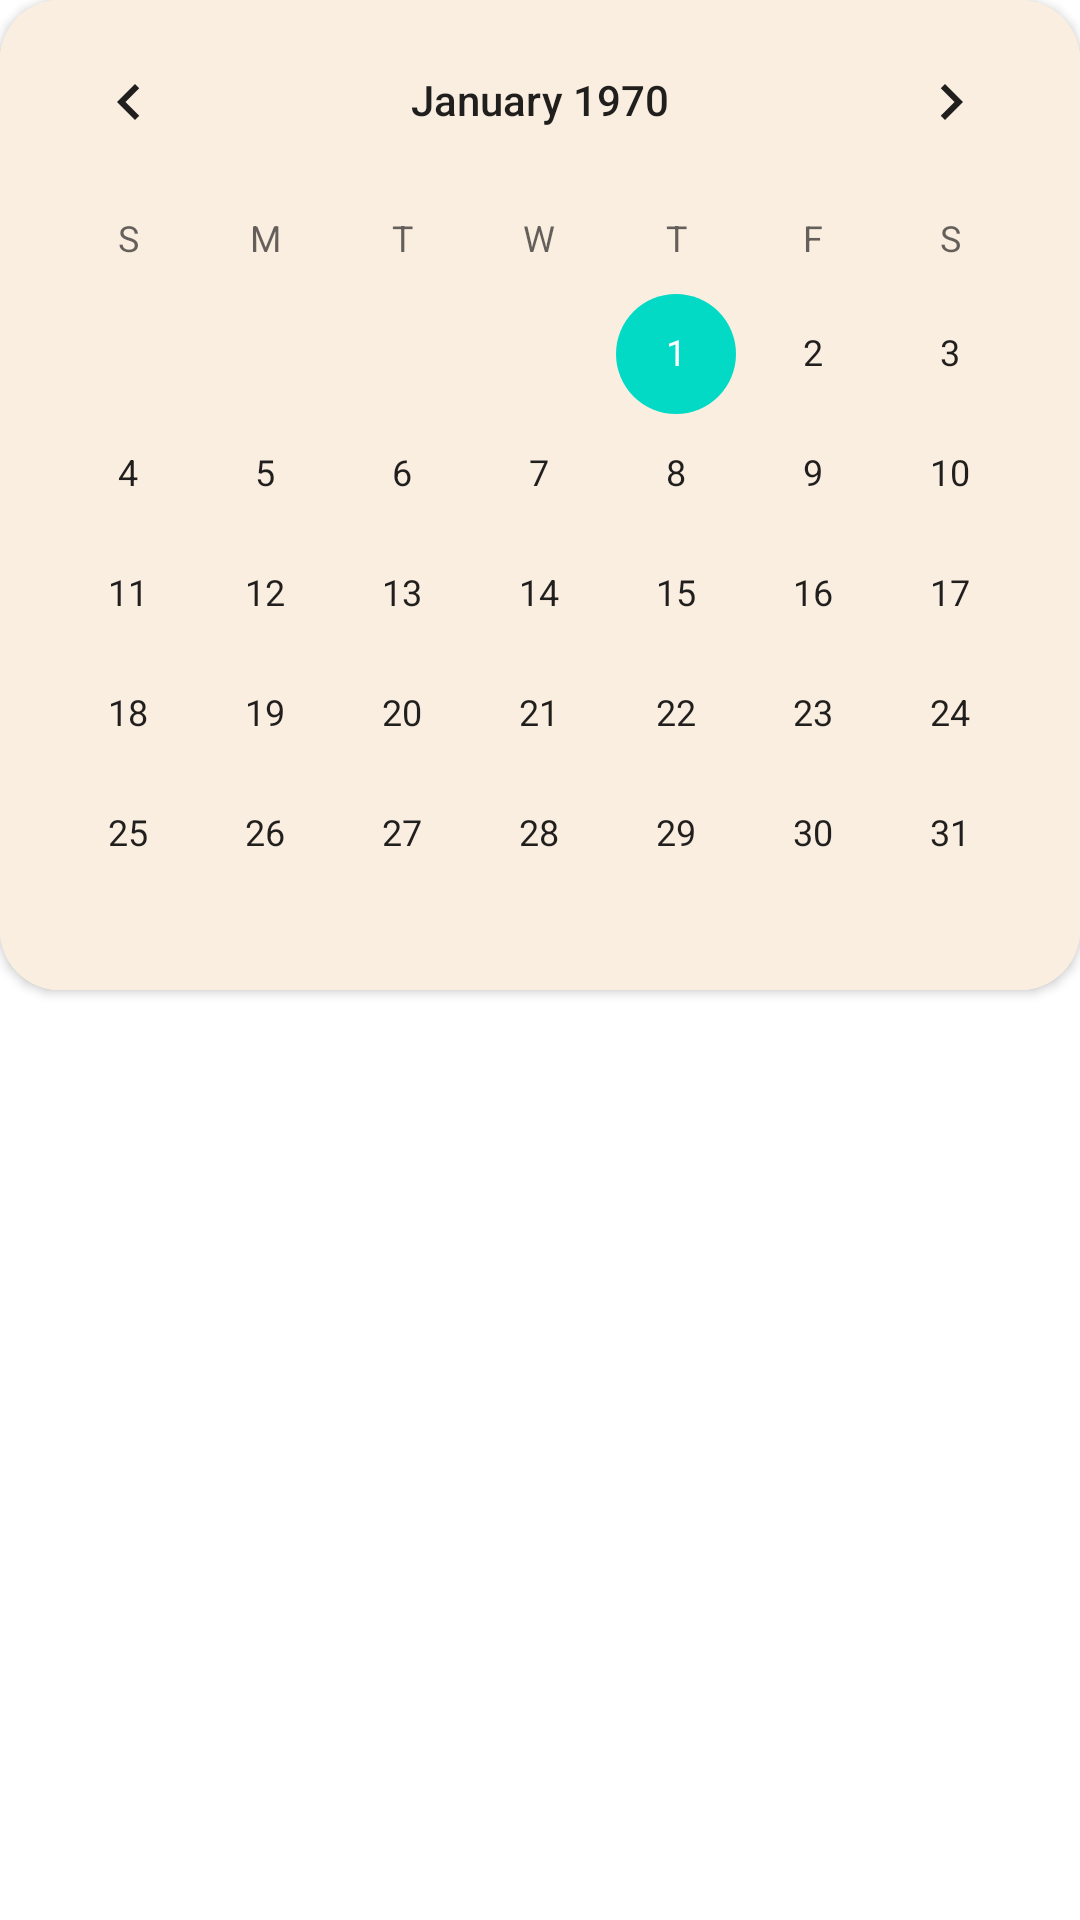

Here is an Android app screen rendered from its layout file. Give the layout XML and the strings, colors and styles it references.
<!-- AndroidManifest.xml: application theme Theme.GoodNote -->
<!-- res/layout/fragment_calender.xml -->
<?xml version="1.0" encoding="utf-8"?>
<androidx.constraintlayout.widget.ConstraintLayout
    xmlns:android="http://schemas.android.com/apk/res/android"
    xmlns:app="http://schemas.android.com/apk/res-auto"
    xmlns:tools="http://schemas.android.com/tools"
    android:layout_width="match_parent"
    android:layout_height="match_parent"
    tools:context=".Fragments.CalenderFragment">

    <androidx.cardview.widget.CardView
        android:elevation="20dp"
        app:cardCornerRadius="20dp"
        android:id="@+id/calender_cardView"
        android:layout_width="match_parent"
        android:layout_height="wrap_content"
        app:layout_constraintEnd_toEndOf="parent"
        app:layout_constraintStart_toStartOf="parent"
        app:layout_constraintTop_toTopOf="parent">

        <CalendarView
            android:id="@+id/calender_view"
            android:layout_width="match_parent"
            android:layout_height="330dp"
            android:background="#FAEEE0"
            android:orientation="vertical"
            app:layout_constraintEnd_toEndOf="parent"
            app:layout_constraintStart_toStartOf="parent"
            app:layout_constraintTop_toTopOf="parent" />


    </androidx.cardview.widget.CardView>


    <androidx.recyclerview.widget.RecyclerView
        android:id="@+id/calender_recyclerView"
        android:layout_width="match_parent"
        android:layout_height="400dp"
        android:layout_marginTop="4dp"
        android:orientation="horizontal"
        android:foregroundGravity="center"
        app:layout_constraintEnd_toEndOf="parent"
        app:layout_constraintHorizontal_bias="0.0"
        app:layout_constraintStart_toStartOf="parent"
        app:layout_constraintTop_toBottomOf="@+id/calender_cardView">

    </androidx.recyclerview.widget.RecyclerView>


</androidx.constraintlayout.widget.ConstraintLayout>
<!-- resources referenced by this layout -->
<resources>
  <style name="Theme.GoodNote" parent="Theme.MaterialComponents.DayNight.NoActionBar">
          
          <item name="colorPrimary">@color/purple_500</item>
          <item name="colorPrimaryVariant">@color/purple_700</item>
          <item name="colorOnPrimary">@color/white</item>
          
          <item name="colorSecondary">@color/teal_200</item>
          <item name="colorSecondaryVariant">@color/teal_700</item>
          <item name="colorOnSecondary">@color/black</item>
          
          <item name="android:statusBarColor" tools:targetApi="l">?attr/colorPrimaryVariant</item>
          
      </style>
  <color name="purple_500">#FF6200EE</color>
  <color name="purple_700">#FF3700B3</color>
  <color name="white">#FFFFFFFF</color>
  <color name="teal_200">#FF03DAC5</color>
  <color name="teal_700">#FF018786</color>
  <color name="black">#FF000000</color>
</resources>
